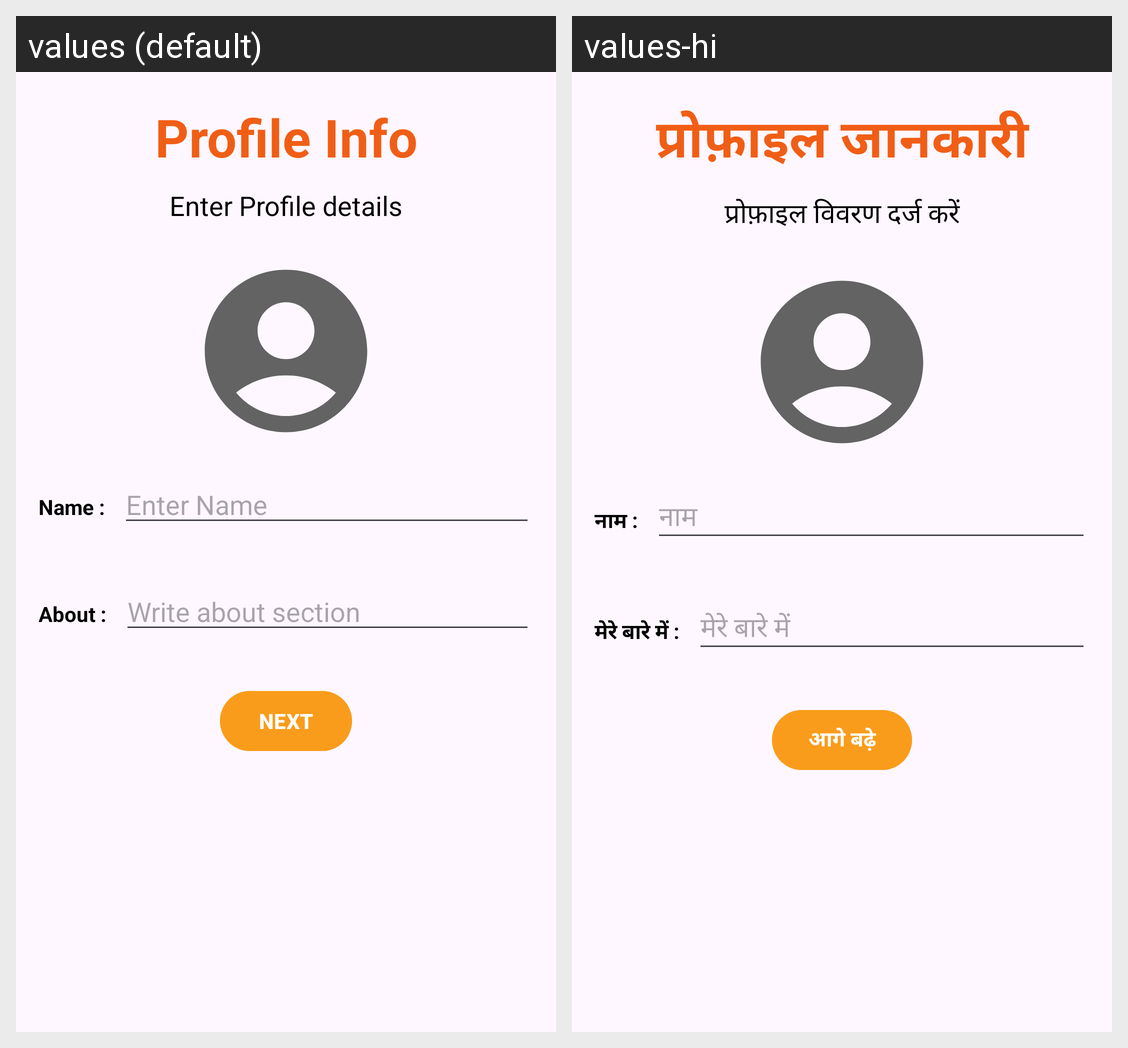

This grid shows one Android layout under two languages. Give, for every string resource on the screen, its name, the default text and each shown locale's text.
Android screen res/layout/activity_set_up.xml rendered under 2 locales, left to right: values (default), values-hi. Device: Nexus 5 (rendered at 1080×1920; each locale shown at half size, 540×960, under a caption strip naming it); theme Theme.Messanger.
Strings drawn on this screen, with the default value and each locale's value (text and hints the layout hard-codes, and strings that could not be matched under every locale, appear in the picture but are not listed):

Set_Up_Activity_profile_info
  values: Profile Info
  values-hi: प्रोफ़ाइल जानकारी

Set_Up_Activity_enter_profile_details
  values: Enter Profile details
  values-hi: प्रोफ़ाइल विवरण दर्ज करें

Set_Up_name_text
  values: Name :
  values-hi: नाम :

Set_Up_name
  values: Enter Name
  values-hi: नाम

Set_Up_about_text
  values: About :
  values-hi: मेरे बारे में :

Set_Up_about
  values: Write about section
  values-hi: मेरे बारे में

Login_Activity_next_button
  values: NEXT
  values-hi: आगे बढ़े
